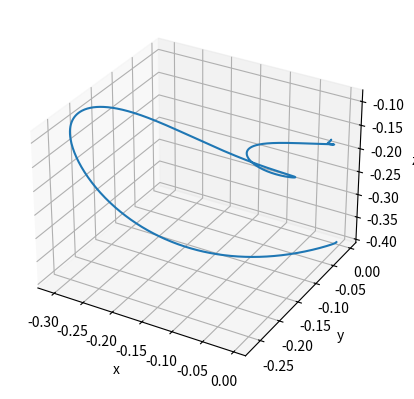

Here is the Python script that generated this plot:

# to be installed

# pip install scipy
# pip install matplotlib
# pip install numpy

import numpy as np
from matplotlib import pyplot as plt
from scipy.integrate import odeint

#----------------------------------------------------------#
# 1. TSUCS 1 Attractor (Three-Scroll Unified Chaotic System)
# 2. Yu-Wang Attractor
#----------------------------------------------------------#

#----------------------------------------------------------#
# Define Transformations

def Normalize(state, scale, offset):
    x, y, z = state
    scale_x, scale_y, scale_z = scale
    offset_x, offset_y, offset_z = offset

    x = x - offset_x
    y = y - offset_y
    z = z - offset_z

    x = x/scale_x
    y = y/scale_y
    z = z/scale_z

    return x,y,z

def Expand(state, scale, offset):
    x, y, z = state
    scale_x, scale_y, scale_z = scale
    offset_x, offset_y, offset_z = offset

    x = x * scale_x
    y = y * scale_y
    z = z * scale_z

    x = x + offset_x
    y = y + offset_y
    z = z + offset_z

    return x,y,z




# solver = 'euler'
dt = 0.0005
t = np.arange(0, dt*75000, dt)

#----------------------------------------------------------#
# TSUCS 1 Attractor (Three-Scroll Unified Chaotic System)
# Initial values


x0,y0,z0 = Normalize((0.1,0.1,0.1),(136.6145132443005,132.93521309671516,83.11710323466052), (0.016690981504353886,-0.054503652638672406,33.21631003781814))
x1,y1,z1 = Normalize((np.random.rand()-0.5,np.random.rand()-0.5,np.random.rand()-0.5),(136.6145132443005,132.93521309671516,83.11710323466052), (0.016690981504353886,-0.054503652638672406,33.21631003781814))
x2,y2,z2 = Normalize((np.random.rand()-0.5,np.random.rand()-0.5,np.random.rand()-0.5),(136.6145132443005,132.93521309671516,83.11710323466052), (0.016690981504353886,-0.054503652638672406,33.21631003781814))
x0,y0,z0 = Normalize((np.random.rand()-0.5,np.random.rand()-0.5,np.random.rand()-0.5),(136.6145132443005,132.93521309671516,83.11710323466052),  (0.016690981504353886,-0.054503652638672406,33.21631003781814))


a=(np.random.rand()-0.5)*50
b=(np.random.rand()-0.5)*50
c=(np.random.rand()-0.5)*50
d=np.random.rand()-0.5


# -10.43398473577835 5.158585164422503 8.645204095778958 0.3655579390117417



# sp1=-13.383584125755775
# sp2=7.753965912068551
# off3 = 0.2936950556786103

  

# Parameters
# a = 40
# c = 0.833
# d = 0.5
# e = 0.65
# f = 20

# Yu-Wang Attractor
# Initial values
# x1 = 0.1
# y1 = 0.1
# z1 = 0.1

# Parameters
a1 = 10
b1 = 40
c1 = 2
d1 = 2.5

#----------------------------------------------------------#
# Falloff function
def falloff(distance):
    return 0.5/(1+(distance*10)**2)

def distance(plane, point):
    a,b,c,d = plane
    x,y,z = point
    return abs(a*x+b*y+c*z+d)/np.sqrt(a**2+b**2+c**2)




# Define the systems
def TSUCS1(state, t):
    x, y, z = state
    return 40 * (y - x) + 0.5 * x * z, 20 * y - x * z , 0.833 * z + x * y - 0.65 * x**2


def YuWang(state, t):
    x, y, z = state
    return a1*(y-x), b1*x-c1*x*z, np.exp(x*y)-d1*z

# def Merge(state,t):
#     x, y, z = state
#     if (t < 10):
#         return a * (y - x) + d * x * z, f * y - x * z , c * z + x * y - e * x**2
#     else:
#         return a1*(y-x), b1*x-c1*x*z, np.exp(x*y)-d1*z
    

def myTSUCS1(state,t):
    x_0,y_0,z_0 = state
    x,y,z = Expand(state, (136.6145132443005,132.93521309671516,83.11710323466052), (0.016690981504353886,-0.054503652638672406,33.21631003781814))

    x = (40 * (y - x) + 0.5 * x * z)*dt +x
    y = (20 * y - x * z)*dt +y
    z = (0.833 * z + x * y - 0.65 * x**2)*dt +z
    #  print(dx,dy,dz)
    x,y,z = Normalize((x,y,z),(136.6145132443005,132.93521309671516,83.11710323466052), (0.016690981504353886,-0.054503652638672406,33.21631003781814))

    dx = (x-x_0)/dt
    dy = (y-y_0)/dt
    dz = (z-z_0)/dt

    return dx,dy,dz

print(a,b,c,d)
def Merge(state,t):
    x_0,y_0,z_0 = state 

    dist = distance((a,b,c,d),(x_0,y_0,z_0))
    fall = falloff(dist)


    x,y,z = Expand(state, (136.6145132443005,132.93521309671516,83.11710323466052), (0.016690981504353886,-0.054503652638672406,33.21631003781814))

    x = (40 * (y - x) + 0.5 * x * z)*dt +x
    y = (20 * y - x * z)*dt +y
    z = (0.833 * z + x * y - 0.65 * x**2)*dt +z
    #  print(dx,dy,dz)
    
    x,y,z = Normalize((x,y,z),(136.6145132443005,132.93521309671516,83.11710323466052), (0.016690981504353886,-0.054503652638672406,33.21631003781814))

    dx_a = (x-x_0)/dt
    dy_a = (y-y_0)/dt
    dz_a = (z-z_0)/dt

    x,y,z = Expand(state, (4.399089600367304,8.252102382380636,57.14753811199316), (0.016690981504353886,0.21957693624264607,28.57376905599658))

    x = (a1*(y-x))*dt +x
    y = (b1*x-c1*x*z)*dt +y
    z = (np.exp(x*y)-d1*z)*dt +z
    #  print(dx,dy,dz)

    x,y,z = Normalize((x,y,z), (4.399089600367304,8.252102382380636,57.14753811199316), (0.016690981504353886,0.21957693624264607,28.57376905599658))

    dx_b = (x-x_0)/dt
    dy_b = (y-y_0)/dt
    dz_b = (z-z_0)/dt

    if (a*x+b*y+c*z+d < 0):

        dx=dx_a*fall+dx_b*(1-fall)
        dy=dy_a*fall+dy_b*(1-fall)
        dz=dz_a*fall+dz_b*(1-fall)

        return dx,dy,dz

    else:

        dx=dx_a*(1-fall)+dx_b*fall
        dy=dy_a*(1-fall)+dy_b*fall
        dz=dz_a*(1-fall)+dz_b*fall

        return dx,dy,dz     



# def Merge(state,t):
#     x, y, z = state
#     if (x > 0) :
#         return a * (y - x) + d * x * z, f * y - x * z , c * z + x * y - e * x**2
#     else:
#         return a*1.04 * (y - x) + d*1.04 * x * z, f*1.04 * y - x * z , c * z + x * y - e*1.04 * x**2

#----------------------------------------------------------#
# mysolver
def mysolver(system, state, t):
    x, y, z = state
    output = np.empty((1,3))
    for i in range(len(t)):
        dx, dy, dz = system((x, y, z), t[i])
        x = dx + x
        y = dy + y
        z = dz + z
        output = np.append(output, [[x,y,z]], axis=0)
        # print(x,y,z)

    return output


# myTSUCS1 = mysolver(myTSUCS1, (x0, y0, z0), t)
# myTSUCS1 = np.delete(myTSUCS1, 0, 0)

# myMerger = mysolver(Merge, (x0, y0, z0), t)
# myMerger = np.delete(myMerger, 0, 0)

# myMerger1 = mysolver(Merge, (x1, y1, z1), t)
# myMerger1 = np.delete(myMerger1, 0, 0)

# myMerger2 = mysolver(Merge, (x2, y2, z2), t)
# myMerger2 = np.delete(myMerger2, 0, 0)



#----------------------------------------------------------#
# Solve the systems
TSUCS1 = odeint(Merge, (x0, y0, z0), t)

YuWang = odeint(YuWang, (x1, y1, z1), t)

Merge = odeint(Merge, (x0, y0, z0), t)
# np.delete(Merge[:,0],-1)
# np.delete(Merge[:,1],-1)
# np.delete(Merge[:,2],-1)
#----------------------------------------------------------#

# Plot the system

print("Plotting the system...")
plt.figure()
ax = plt.axes(projection='3d')

ax.plot3D(TSUCS1[:, 0], TSUCS1[:, 1], TSUCS1[:, 2])
ax.set_xlabel('x')
ax.set_ylabel('y')
ax.set_zlabel('z')
plt.show()

#----------------------------------------------------------#

# Yu-Wang Attractor

# plt.figure()
# ax = plt.axes(projection='3d')

# ax.plot3D(YuWang[:, 0], YuWang[:, 1], YuWang[:, 2])
# ax.set_xlabel('x')
# ax.set_ylabel('y')
# ax.set_zlabel('z')
# plt.show()

#----------------------------------------------------------#


# Plot the system
# print("Plotting the system...")
# plt.figure()
# ax = plt.axes(projection='3d')

# ax.plot3D(Merge[:, 0], Merge[:, 1], Merge[:, 2])
# # ax.scatter3D(Merge[:, 0], Merge[:, 1], Merge[:, 2], color="green")
# ax.set_xlabel('x')
# ax.set_ylabel('y')
# ax.set_zlabel('z')
# plt.show()

#----------------------------------------------------------#

# Plot the system
# print("Plotting the system...")
# plt.figure()
# ax = plt.axes(projection='3d')

# ax.plot3D(myTSUCS1[:, 0], myTSUCS1[:, 1], myTSUCS1[:, 2])
# # ax.scatter3D(Merge[:, 0], Merge[:, 1], Merge[:, 2], color="green")
# ax.set_xlabel('x')
# ax.set_ylabel('y')
# ax.set_zlabel('z')
# plt.show()

#----------------------------------------------------------#


# Plot the system
# print("Plotting the system...")
# plt.figure()
# ax = plt.axes(projection='3d')

# ax.plot3D(myMerger[:, 0], myMerger[:, 1], myMerger[:, 2])
# ax.plot3D(myMerger1[:, 0], myMerger1[:, 1], myMerger1[:, 2], color="green")
# ax.plot3D(myMerger2[:, 0], myMerger2[:, 1], myMerger2[:, 2], color="red")
# # ax.scatter3D(Merge[:, 0], Merge[:, 1], Merge[:, 2], color="green")
# ax.set_xlabel('x')
# ax.set_ylabel('y')
# ax.set_zlabel('z')
# plt.show()

#----------------------------------------------------------#




